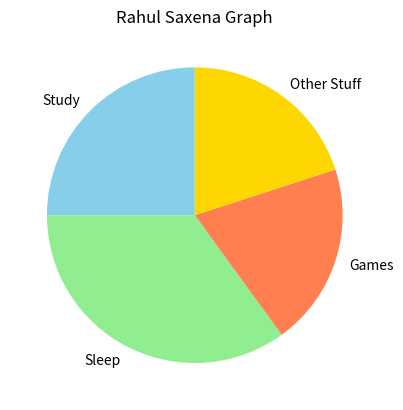

This chart was generated by the following Python code:
# import matplotlib.pyplot as plt
# import numpy as np
#
# arr = np.array([1, 2, 4, 6, 7, 8])
# arr2 = np.array(['A', 'B', 'C', 'D', 'E', 'F'])
#
# plt.pie(arr, labels=arr2)
# plt.title('My Pie')
# plt.legend(title="My Legend", frameon = False)
# plt.show()
#
#

import matplotlib.pyplot as plt
categories = ['Study', 'Sleep', 'Games', 'Other Stuff']
values = [25, 35, 20, 20]

plt.pie(values, labels=categories, startangle=90, colors=['skyblue', 'lightgreen', 'coral', 'gold'])

plt.title('Rahul Saxena Graph')
plt.show()
